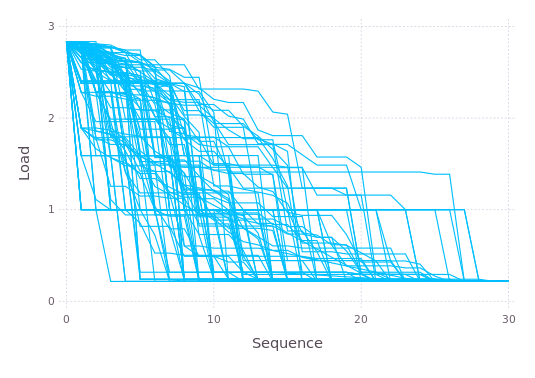

The file beside this chart, header and first rows:
Case	Sequence	Load
1	0	2.834
1	1	2.802
1	2	2.778
1	3	2.778
1	4	2.716
1	5	2.694
1	6	2.485
1	7	2.379
1	8	2.379
1	9	2.079
1	10	1.899
1	11	1.899
1	12	1.899
1	13	1
1	14	1
1	15	1
1	16	1
1	17	1
1	18	1
1	19	1
1	20	1
1	21	1
1	22	1
1	23	1
1	24	1
1	25	1
1	26	0.217
1	27	0.217
1	28	0.217
1	29	0.217
1	30	0.217
10	0	2.834
10	1	1
10	2	1
10	3	1
10	4	1
10	5	1
10	6	0.722
10	7	0.217
10	8	0.217
10	9	0.217
10	10	0.217
10	11	0.217
10	12	0.217
10	13	0.217
10	14	0.217
10	15	0.217
10	16	0.217
10	17	0.217
10	18	0.217
10	19	0.217
10	20	0.217
10	21	0.217
10	22	0.217
10	23	0.217
10	24	0.217
10	25	0.217
10	26	0.217
10	27	0.217
10	28	0.217
... 2,983 more rows
